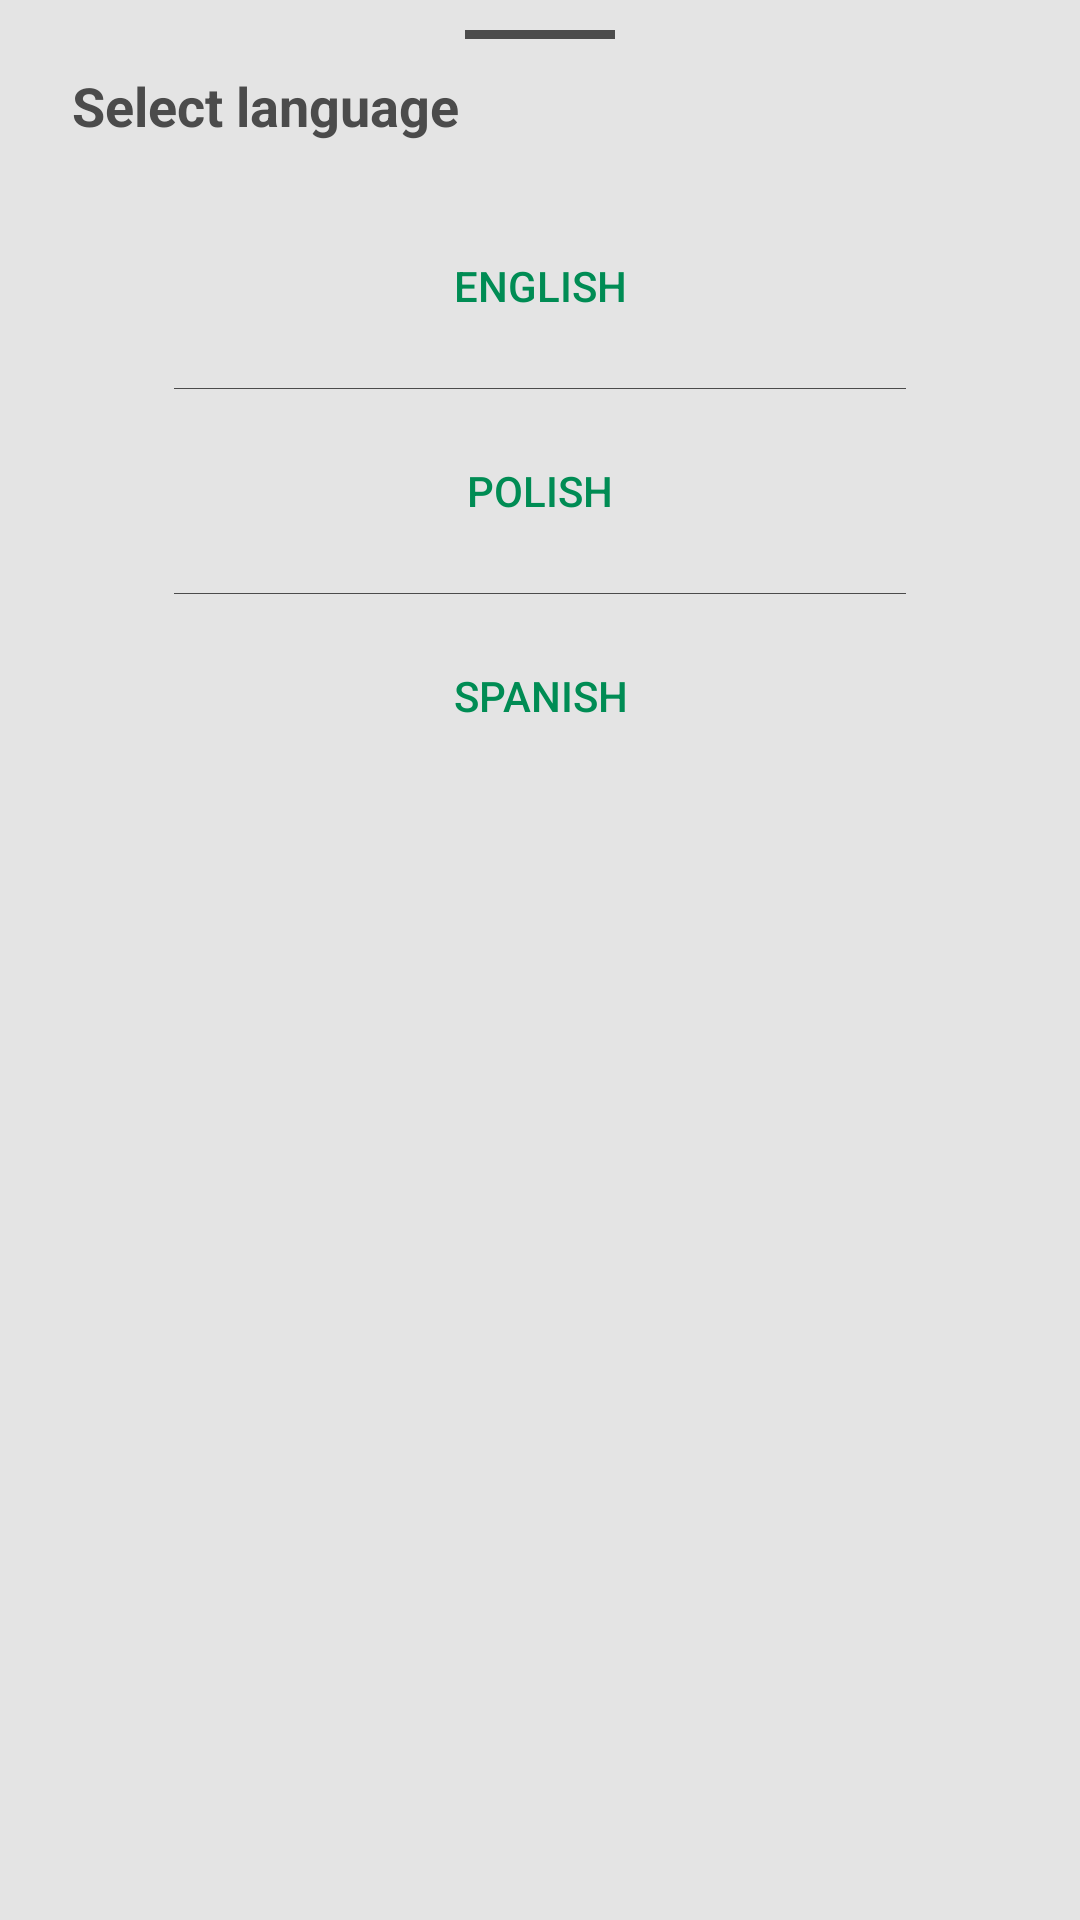

Reconstruct the res/layout file that produces this screen, plus the resources it refers to.
<!-- AndroidManifest.xml: application theme Theme.BuddyFinder -->
<!-- res/layout/dialog_language_selector.xml -->
<?xml version="1.0" encoding="utf-8"?>
<LinearLayout xmlns:android="http://schemas.android.com/apk/res/android"
    android:id="@+id/bottomSheet"
    android:layout_width="match_parent"
    android:layout_height="wrap_content"
    android:background="@drawable/bottom_sheet_background"
    android:orientation="vertical">

    <View
        android:layout_width="@dimen/dialog_bar_width"
        android:layout_height="@dimen/dialog_bar_height"
        android:layout_gravity="center"
        android:background="@color/dark_gray"
        android:layout_marginBottom="@dimen/padding"/>

    <TextView
        android:layout_width="match_parent"
        android:layout_height="wrap_content"
        android:gravity="start"
        android:text="@string/select_language"
        android:textColor="@color/dark_gray"
        android:textSize="@dimen/text_regular"
        android:textStyle="bold"/>

    <LinearLayout
        android:layout_width="match_parent"
        android:layout_height="wrap_content"
        android:orientation="vertical"
        android:paddingHorizontal="@dimen/padding"
        android:layout_marginTop="@dimen/margin">

        <Button
            android:id="@+id/btn_english"
            android:layout_width="match_parent"
            android:layout_height="wrap_content"
            android:background="@drawable/component_flat_button"
            android:text="@string/english"
            android:textColor="@color/primary"
            android:layout_gravity="center"
            android:layout_marginBottom="@dimen/padding"/>

        <View
            android:layout_width="match_parent"
            android:layout_height="@dimen/divider"
            android:background="@color/dark_gray"
            android:layout_marginHorizontal="@dimen/margin"/>

        <Button
            android:id="@+id/btn_polish"
            android:layout_width="match_parent"
            android:layout_height="wrap_content"
            android:background="@drawable/component_flat_button"
            android:text="@string/polish"
            android:textColor="@color/primary"
            android:layout_gravity="center"
            android:layout_marginTop="@dimen/padding"
            android:layout_marginBottom="@dimen/padding"/>

        <View
            android:layout_width="match_parent"
            android:layout_height="@dimen/divider"
            android:background="@color/dark_gray"
            android:layout_marginHorizontal="@dimen/margin"/>

        <Button
            android:id="@+id/btn_spanish"
            android:layout_width="match_parent"
            android:layout_height="wrap_content"
            android:background="@drawable/component_flat_button"
            android:text="@string/spanish"
            android:textColor="@color/primary"
            android:layout_gravity="center"
            android:layout_marginTop="@dimen/padding"
            android:layout_marginBottom="@dimen/margin"/>


    </LinearLayout>

</LinearLayout>
<!-- resources referenced by this layout -->
<resources>
  <color name="dark_gray">#4B4B4B</color>
  <color name="primary">#FF008c54</color>
  <dimen name="dialog_bar_height">3dp</dimen>
  <dimen name="dialog_bar_width">50dp</dimen>
  <dimen name="divider">1px</dimen>
  <dimen name="margin">24dp</dimen>
  <dimen name="padding">10dp</dimen>
  <dimen name="text_regular">18sp</dimen>
  <!-- drawable bottom_sheet_background (drawable) -->
  <?xml version="1.0" encoding="utf-8"?>
  <shape xmlns:android="http://schemas.android.com/apk/res/android"
      android:shape="rectangle">
      <solid android:color="@color/background" />
  
  
  
      <padding
          android:top="@dimen/padding"
          android:bottom="@dimen/padding"
          android:left="@dimen/margin"
          android:right="@dimen/margin" />
  </shape>
  <!-- drawable component_flat_button (drawable) -->
  <?xml version="1.0" encoding="utf-8"?>
  <selector xmlns:android="http://schemas.android.com/apk/res/android">
      <item android:state_pressed="false">
          <shape>
              <solid android:color="@color/transparent"/>
  
              <corners
                  android:radius="@dimen/radius" />
          </shape>
      </item>
  
      <item android:state_pressed="true">
          <shape>
              <solid android:color="@color/primary_10"/>
  
              <corners
                  android:radius="@dimen/radius" />
          </shape>
      </item>
  
  </selector>
  <string name="english">English</string>
  <string name="polish">Polish</string>
  <string name="select_language">Select language</string>
  <string name="spanish">Spanish</string>
  <style name="Theme.BuddyFinder" parent="Theme.MaterialComponents.DayNight.NoActionBar">
          
          <item name="colorPrimary">@color/primary</item>
          <item name="colorPrimaryVariant">@color/primary</item>
          <item name="colorOnPrimary">@color/white</item>
          
          <item name="colorSecondary">@color/primary</item>
          <item name="colorSecondaryVariant">@color/primary</item>
          <item name="colorOnSecondary">@color/black</item>
          
          <item name="android:statusBarColor" tools:targetApi="l">@color/transparent</item>
          <item name="android:navigationBarColor">@color/transparent</item>
          
      </style>
  <color name="background">#E4E4E4</color>
  <color name="transparent">#00000000</color>
  <dimen name="radius">20dp</dimen>
  <color name="primary_10">#11008c54</color>
  <color name="white">#FFFFFFFF</color>
  <color name="black">#FF000000</color>
</resources>
